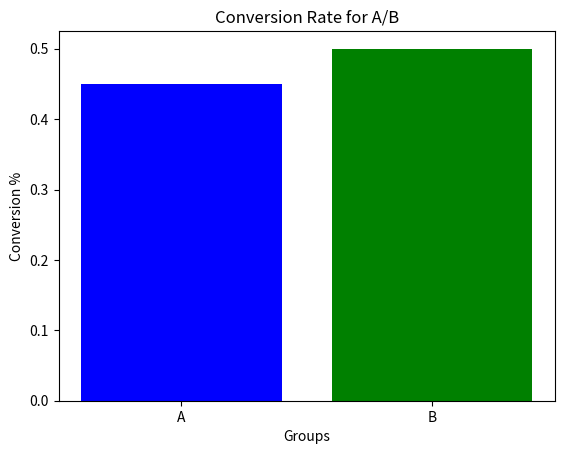

This figure's Python source:
import numpy as np
import random
import pandas as pd
import scipy.stats
from matplotlib import pyplot as plt
from scipy import stats

clicks_a = [random.randint(0, 1) for x in range(100)]
sessions_a = len(clicks_a)
clicks_b = [random.randint(0, 1) for x in range(100)]
sessions_b = len(clicks_b)
conversions_a = sum(clicks_a) / sessions_a
conversions_b = sum(clicks_b) / sessions_b
not_conv_a = sessions_a - sum(clicks_a)
not_conv_b = sessions_b - sum(clicks_b)

df = pd.DataFrame({'Group': ['A', 'B'],
                   'Sessions': [sessions_a, sessions_b],
                   'Clicks': [sum(clicks_a), sum(clicks_b)],
                   'Not Clicked': [not_conv_a, not_conv_b],
                   'Conversions': [conversions_a, conversions_b]})

e_a = sessions_a * (sum(df['Clicks']) / (sessions_a + sessions_b))
e_b = sessions_b * (sum(df['Clicks']) / (sessions_a + sessions_b))

print(df)

#Plot the conversions
_ = plt.title('Conversion Rate for A/B')
_ = plt.xlabel("Groups")
_ = plt.ylabel("Conversion %")
plt.bar(df['Group'], df['Conversions'], color = ['b','g'])
plt.show()

print("The expected value will be the product of the observed clicks by probability of click \n")
print("probability of click = sum(clicks)/sessions_a+sessions")
print("For Example, the expected value of A will be: \n ", e_a)
print("The observed values are the clicks in each group", df['Clicks'])


# Data prepartion for contingency table
array_a = np.array([sum(clicks_a), not_conv_a])
array_b = np.array([sum(clicks_b), not_conv_b])
T = np.array([array_a, array_b])
chi_square = round(scipy.stats.chi2_contingency(T, correction=False)[1],2)


